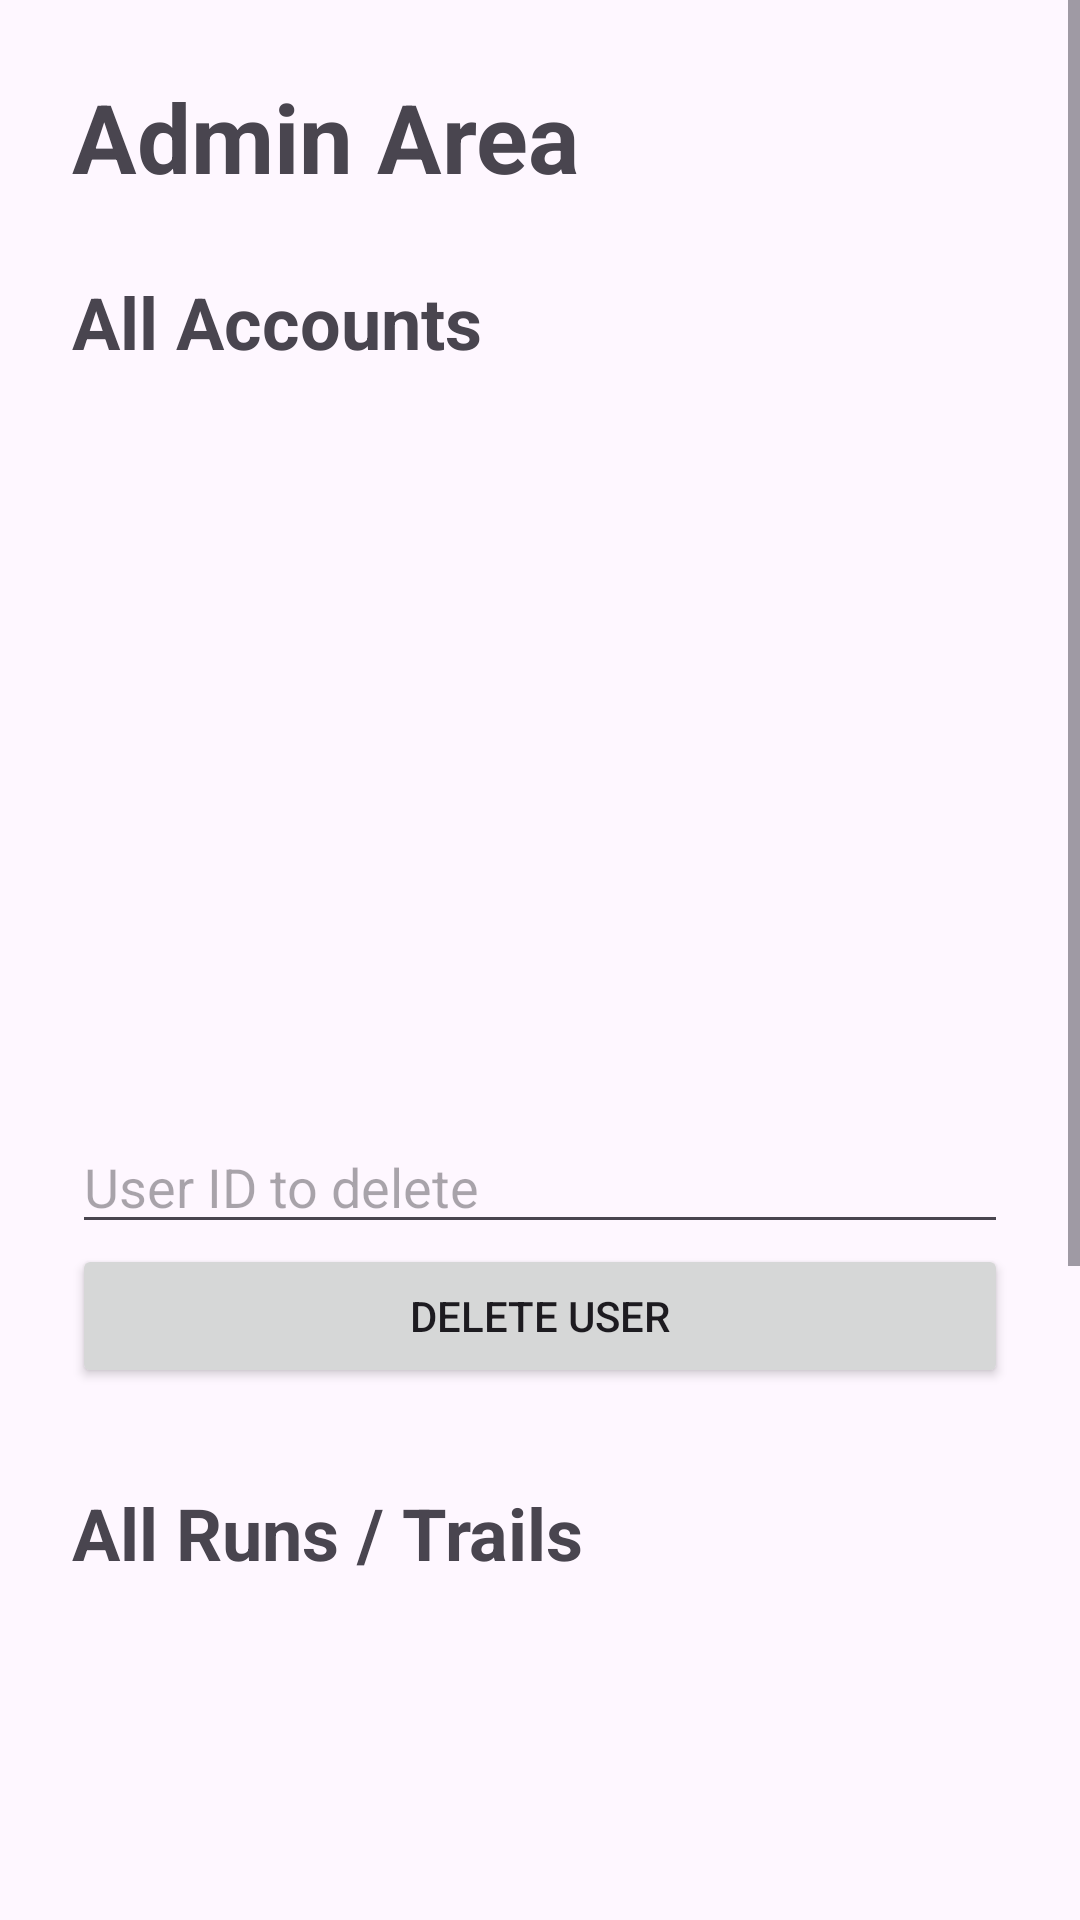

Here is an Android app screen rendered from its layout file. Give the layout XML and the strings, colors and styles it references.
<!-- AndroidManifest.xml: application theme Theme.TrailBlazers -->
<!-- res/layout/activity_admin.xml -->
<?xml version="1.0" encoding="utf-8"?>
<ScrollView xmlns:android="http://schemas.android.com/apk/res/android"
    android:id="@+id/adminScrollView"
    android:layout_width="match_parent"
    android:layout_height="match_parent">

    <LinearLayout
        android:id="@+id/adminContainer"
        android:layout_width="match_parent"
        android:layout_height="wrap_content"
        android:orientation="vertical"
        android:padding="24dp">

        <TextView
            android:id="@+id/adminTitleTextView"
            android:layout_width="match_parent"
            android:layout_height="wrap_content"
            android:text="Admin Area"
            android:textSize="32sp"
            android:textStyle="bold" />

        <TextView
            android:id="@+id/accountsTitleTextView"
            android:layout_width="match_parent"
            android:layout_height="wrap_content"
            android:layout_marginTop="24dp"
            android:text="All Accounts"
            android:textSize="24sp"
            android:textStyle="bold" />

        <ListView
            android:id="@+id/usersListView"
            android:layout_width="match_parent"
            android:layout_height="250dp" />

        <EditText
            android:id="@+id/deleteUserEditText"
            android:layout_width="match_parent"
            android:layout_height="wrap_content"
            android:hint="User ID to delete"
            android:inputType="number" />

        <Button
            android:id="@+id/deleteUserButton"
            android:layout_width="match_parent"
            android:layout_height="wrap_content"
            android:text="Delete User" />

        <TextView
            android:id="@+id/trailsTitleTextView"
            android:layout_width="match_parent"
            android:layout_height="wrap_content"
            android:layout_marginTop="32dp"
            android:text="All Runs / Trails"
            android:textSize="24sp"
            android:textStyle="bold" />

        <ListView
            android:id="@+id/trailsListView"
            android:layout_width="match_parent"
            android:layout_height="250dp" />

        <EditText
            android:id="@+id/deleteTrailEditText"
            android:layout_width="match_parent"
            android:layout_height="wrap_content"
            android:hint="Trail ID to delete"
            android:inputType="number" />

        <Button
            android:id="@+id/deleteTrailButton"
            android:layout_width="match_parent"
            android:layout_height="wrap_content"
            android:text="Delete Run / Trail" />

        <Button
            android:id="@+id/adminBackButton"
            android:layout_width="match_parent"
            android:layout_height="wrap_content"
            android:layout_marginTop="32dp"
            android:text="Back to Landing Page" />

    </LinearLayout>
</ScrollView>
<!-- resources referenced by this layout -->
<resources>
  <style name="Theme.TrailBlazers" parent="Base.Theme.TrailBlazers" />
  <style name="Base.Theme.TrailBlazers" parent="Theme.Material3.DayNight.NoActionBar">
          
          
      </style>
</resources>
